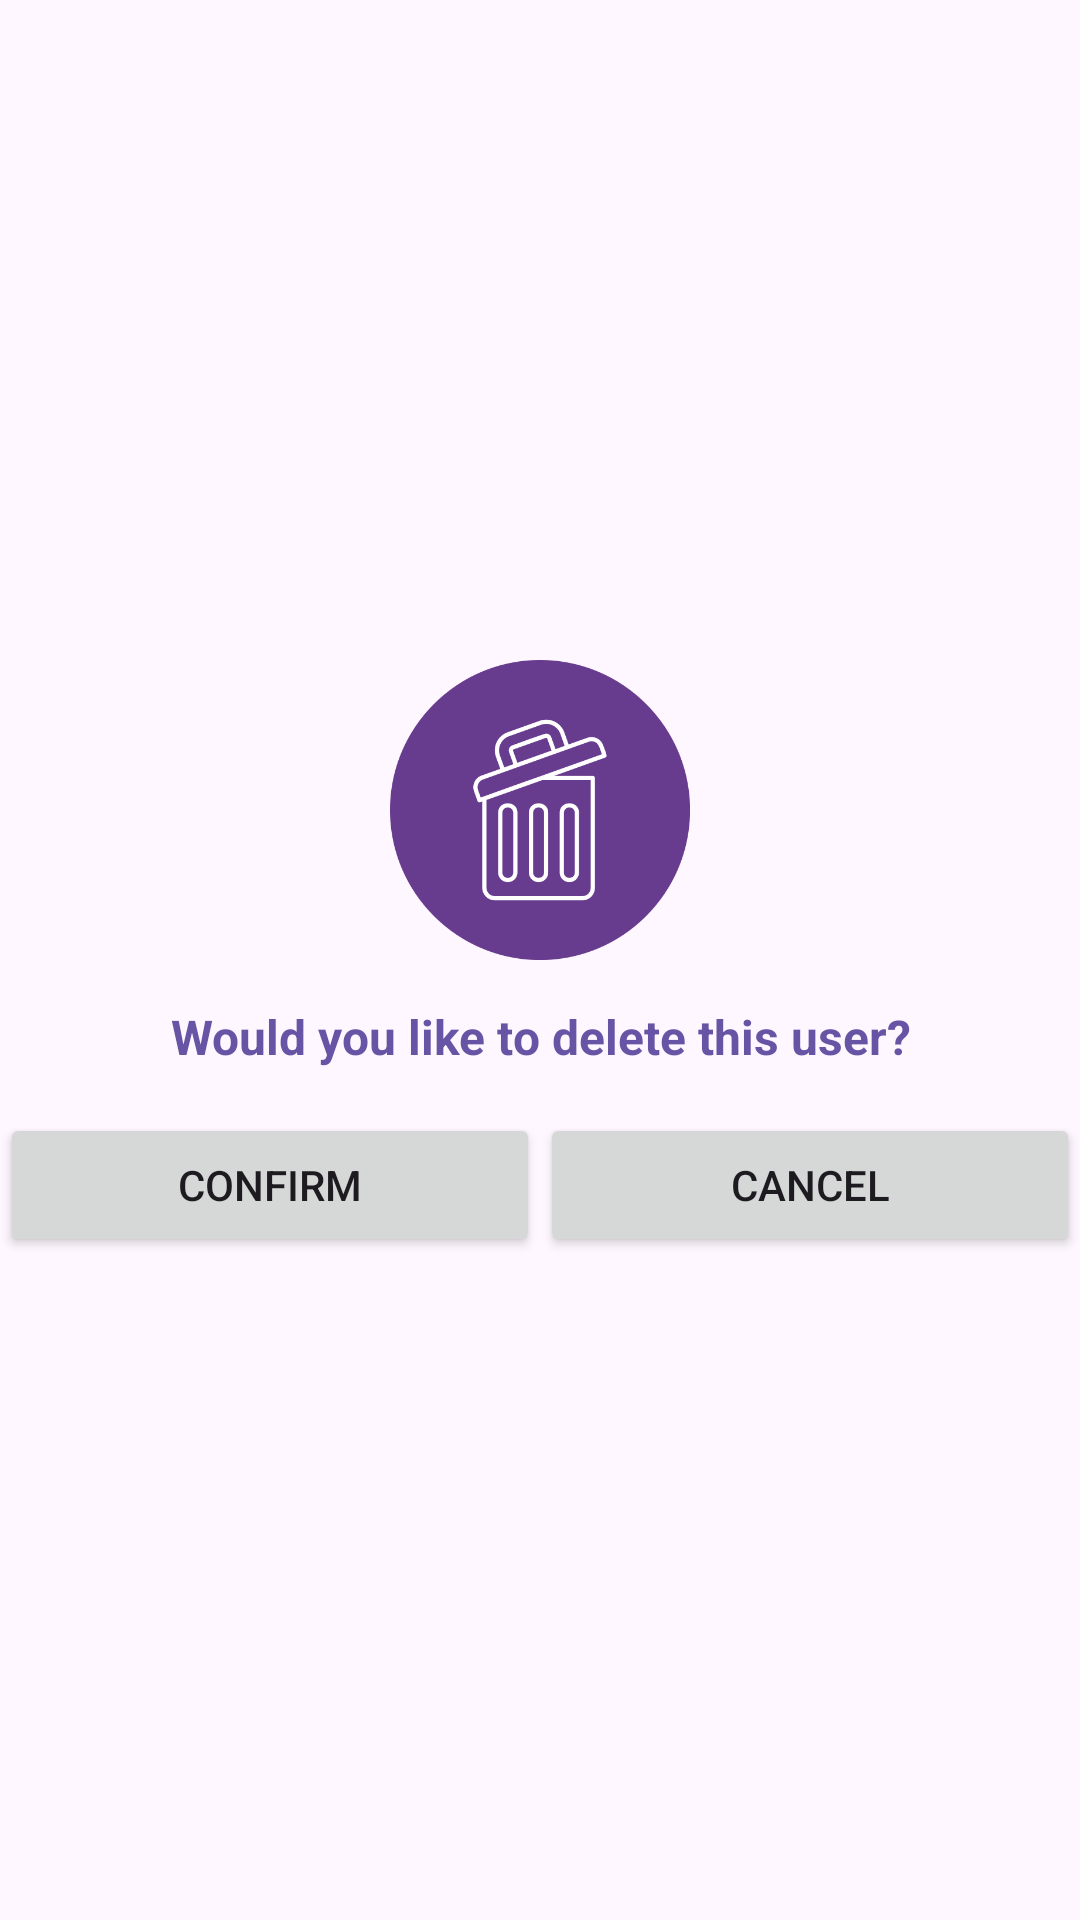

Android layout source for this screen:
<!-- AndroidManifest.xml: application theme Theme.GrimpeursCyclingClubGCC -->
<!-- res/layout/delete_user_dialog.xml -->
<?xml version="1.0" encoding="utf-8"?>
<androidx.constraintlayout.widget.ConstraintLayout
    xmlns:android="http://schemas.android.com/apk/res/android"
    xmlns:app="http://schemas.android.com/apk/res-auto"
    android:layout_width="match_parent"
    android:layout_height="match_parent">

    <LinearLayout
        android:layout_width="match_parent"
        android:layout_height="match_parent"
        android:gravity="center"
        android:orientation="vertical">

        <ImageView
            android:id="@+id/delete"
            android:layout_width="100dp"
            android:layout_height="100dp"
            android:layout_marginTop="16dp"

            app:srcCompat="@drawable/delete"/>

        <TextView
            android:id="@+id/deleteTextView"
            android:layout_width="match_parent"
            android:layout_height="51dp"
            android:gravity="center"
            android:text="@string/delete_confirm"
            android:textColor="#6854A4"
            android:textSize="16sp"
            android:textStyle="bold" />

        <LinearLayout
            android:layout_width="match_parent"
            android:layout_height="wrap_content"
            android:foregroundGravity="center_vertical"
            android:orientation="horizontal">

            <Button
                android:id="@+id/buttonConfirm"
                android:layout_width="0dp"
                android:layout_height="wrap_content"

                android:layout_weight="1"
                android:text="@string/button_confirm"
                app:icon="@android:drawable/checkbox_off_background" />

            <Button
                android:id="@+id/buttonCancel"
                android:layout_width="0dp"
                android:layout_height="wrap_content"
                android:layout_weight="1"
                android:text="@string/button_cancel"
                app:icon="@android:drawable/stat_notify_sync" />
        </LinearLayout>

        <Space
            android:layout_width="match_parent"
            android:layout_height="17dp" />
    </LinearLayout>
</androidx.constraintlayout.widget.ConstraintLayout>
<!-- resources referenced by this layout -->
<resources>
  <!-- drawable delete: png bitmap (drawable, 27954 bytes) -->
  <string name="button_cancel">Cancel</string>
  <string name="button_confirm">Confirm</string>
  <string name="delete_confirm">Would you like to delete this user?</string>
  <style name="Theme.GrimpeursCyclingClubGCC" parent="Base.Theme.GrimpeursCyclingClubGCC" />
  <style name="Base.Theme.GrimpeursCyclingClubGCC" parent="Theme.Material3.DayNight.NoActionBar">
          
          
      </style>
</resources>
